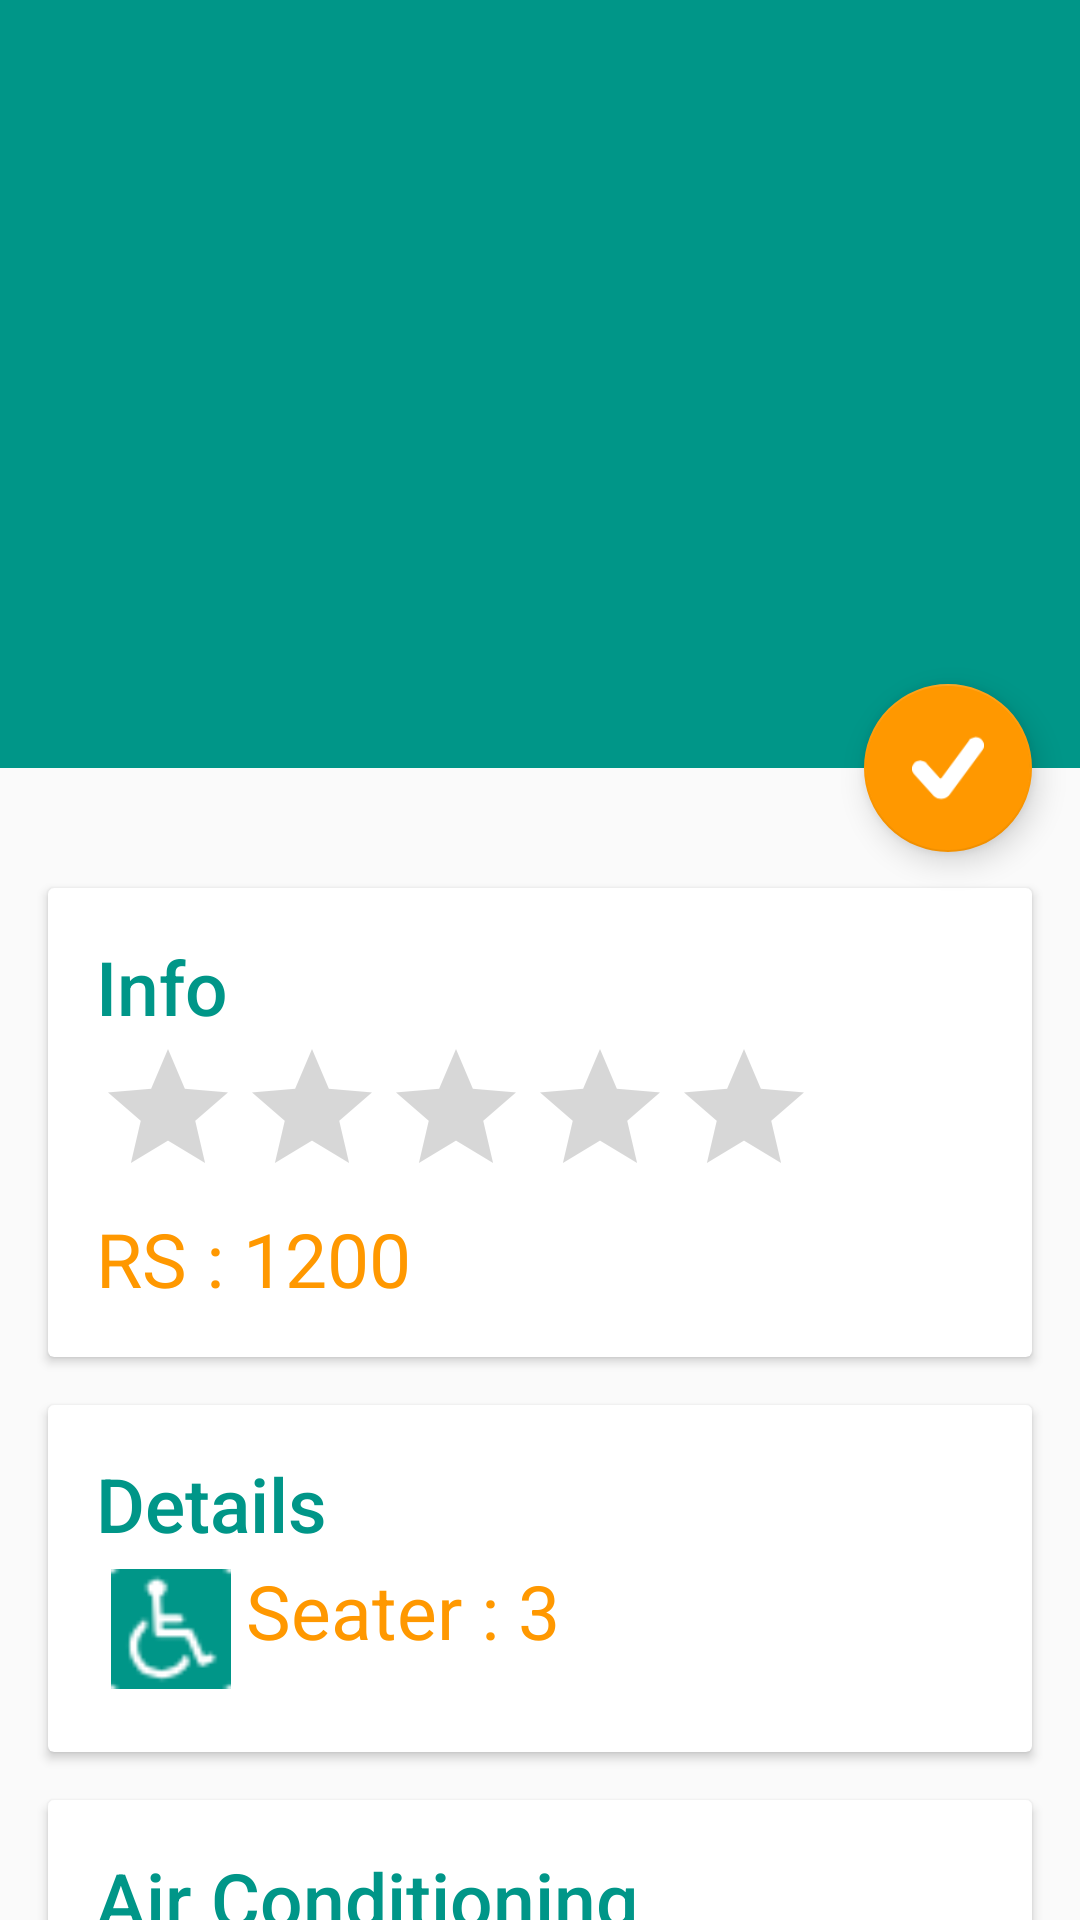

Layout XML and referenced resources for this Android screen:
<!-- AndroidManifest.xml: application theme AppTheme -->
<!-- res/layout/activity_car_details_acivity.xml -->
<?xml version="1.0" encoding="utf-8"?>
<android.support.design.widget.CoordinatorLayout xmlns:android="http://schemas.android.com/apk/res/android"
    xmlns:app="http://schemas.android.com/apk/res-auto"
    android:id="@+id/main_content"
    android:layout_width="match_parent"
    android:layout_height="match_parent"
    android:fitsSystemWindows="true">

    <android.support.design.widget.AppBarLayout
        android:id="@+id/appbar"
        android:layout_width="match_parent"
        android:layout_height="@dimen/detail_backdrop_height"
        android:fitsSystemWindows="true"
        android:theme="@style/ThemeOverlay.AppCompat.Dark.ActionBar">

        <android.support.design.widget.CollapsingToolbarLayout
            android:id="@+id/collapsing_toolbar"
            android:layout_width="match_parent"
            android:layout_height="match_parent"
            android:fitsSystemWindows="true"
            app:contentScrim="?attr/colorPrimary"
            app:expandedTitleMarginEnd="64dp"
            app:expandedTitleMarginStart="48dp"
            app:layout_scrollFlags="scroll|exitUntilCollapsed">

            <ImageView
                android:id="@+id/carImageBig"
                android:layout_width="match_parent"
                android:layout_height="match_parent"
                android:fitsSystemWindows="true"
                android:scaleType="centerCrop"
                app:layout_collapseMode="parallax" />

            <android.support.v7.widget.Toolbar
                android:id="@+id/toolbar"
                android:layout_width="match_parent"
                android:layout_height="?attr/actionBarSize"
                app:layout_collapseMode="pin"
                app:popupTheme="@style/ThemeOverlay.AppCompat.Light" />

        </android.support.design.widget.CollapsingToolbarLayout>

    </android.support.design.widget.AppBarLayout>

    <android.support.v4.widget.NestedScrollView
        android:layout_width="match_parent"
        android:layout_height="match_parent"
        app:layout_behavior="@string/appbar_scrolling_view_behavior">

        <LinearLayout
            android:layout_width="match_parent"
            android:layout_height="match_parent"
            android:orientation="vertical"
            android:paddingTop="24dp">

            <android.support.v7.widget.CardView
                android:layout_width="match_parent"
                android:layout_height="wrap_content"
                android:layout_margin="@dimen/card_margin">

                <LinearLayout
                    style="@style/Widget.CardContent"
                    android:layout_width="match_parent"
                    android:layout_height="wrap_content">

                    <TextView
                        android:id="@+id/carTitle"
                        android:layout_width="match_parent"
                        android:layout_height="wrap_content"
                        android:text="Info"
                        android:textAppearance="@style/TextAppearance.AppCompat.Title"
                        android:textColor="#009688"

                        android:textSize="25sp" />

                    <RatingBar
                        android:id="@+id/ratingBar"
                        android:layout_width="wrap_content"
                        android:layout_height="wrap_content"
                        android:numStars="5" />

                    <TextView
                        android:id="@+id/money"
                        android:layout_width="match_parent"
                        android:layout_height="wrap_content"
                        android:text="RS : 1200"
                        android:textColor="#FF9800"
                        android:textSize="25sp" />

                </LinearLayout>

            </android.support.v7.widget.CardView>

            <android.support.v7.widget.CardView
                android:layout_width="match_parent"
                android:layout_height="wrap_content"
                android:layout_marginBottom="@dimen/card_margin"
                android:layout_marginLeft="@dimen/card_margin"
                android:layout_marginRight="@dimen/card_margin">

                <RelativeLayout
                    style="@style/Widget.CardContent"
                    android:layout_width="match_parent"
                    android:layout_height="wrap_content">

                    <TextView
                        android:id="@+id/details"
                        android:layout_width="match_parent"
                        android:layout_height="wrap_content"
                        android:text="Details"
                        android:textAppearance="@style/TextAppearance.AppCompat.Title"
                        android:textColor="#009688"
                        android:textSize="25sp" />

                    <ImageView
                        android:id="@+id/image"
                        android:layout_width="40dp"
                        android:layout_height="40dp"
                        android:layout_below="@+id/details"
                        android:layout_margin="5dp"
                        android:src="@drawable/chair"></ImageView>

                    <TextView
                        android:id="@+id/seaterTv"
                        android:layout_width="match_parent"
                        android:layout_height="wrap_content"
                        android:layout_below="@+id/details"

                        android:layout_marginTop="2dp"
                        android:layout_toRightOf="@+id/image"
                        android:text="Seater : 3 "
                        android:textColor="#FF9800"
                        android:textSize="25sp" />

                </RelativeLayout>

            </android.support.v7.widget.CardView>

            <android.support.v7.widget.CardView
                android:layout_width="match_parent"
                android:layout_height="wrap_content"
                android:layout_marginBottom="@dimen/card_margin"
                android:layout_marginLeft="@dimen/card_margin"
                android:layout_marginRight="@dimen/card_margin">

                <LinearLayout
                    style="@style/Widget.CardContent"
                    android:layout_width="match_parent"
                    android:layout_height="wrap_content">

                    <TextView
                        android:layout_width="match_parent"
                        android:layout_height="wrap_content"
                        android:text="Air Conditioning"
                        android:textAppearance="@style/TextAppearance.AppCompat.Title"
                        android:textColor="#009688"
                        android:textSize="25sp" />

                    <ImageView
                        android:layout_width="40dp"
                        android:layout_height="40dp"
                        android:src="@drawable/ac"

                        />

                    <TextView
                        android:id="@+id/acTv"
                        android:layout_width="match_parent"
                        android:layout_height="wrap_content"
                        android:text="AVAILABLE"

                        android:textColor="#FF9800"
                        android:textSize="25sp" />

                </LinearLayout>

            </android.support.v7.widget.CardView>

            <android.support.v7.widget.CardView
                android:layout_width="match_parent"
                android:layout_height="wrap_content"
                android:layout_marginBottom="@dimen/card_margin"
                android:layout_marginLeft="@dimen/card_margin"
                android:id="@+id/cardView"
                android:layout_marginRight="@dimen/card_margin">
                <RelativeLayout
                    android:layout_width="match_parent"
                    android:layout_height="wrap_content"
                    style="@style/Widget.CardContent"

                    >
                    <TextView
                        android:layout_width="wrap_content"
                        android:layout_height="wrap_content"

                        android:id="@+id/locateTv"
                        android:text="Locate this Car"
                        android:textColor="#009688"
                        android:textSize="25sp"
                        />

                    <ImageView
                        android:layout_width="100dp"
                        android:layout_height="100dp"
                        android:layout_margin="5dp"
                        android:id="@+id/iconMap"
                        android:src="@drawable/map"
                        android:layout_below="@+id/locateTv"/>
                </RelativeLayout>
            </android.support.v7.widget.CardView>

        </LinearLayout>

    </android.support.v4.widget.NestedScrollView>


    <android.support.design.widget.FloatingActionButton
        android:id="@+id/fabTick"
        android:layout_width="wrap_content"
        android:layout_height="wrap_content"
        android:layout_margin="@dimen/fab_margin"
        android:clickable="true"
        android:src="@drawable/tick"
        app:layout_anchor="@id/appbar"
        app:layout_anchorGravity="bottom|right|end" />


</android.support.design.widget.CoordinatorLayout>
<!-- resources referenced by this layout -->
<resources>
  <dimen name="card_margin">16dp</dimen>
  <dimen name="detail_backdrop_height">256dp</dimen>
  <dimen name="fab_margin">16dp</dimen>
  <!-- drawable ac: png bitmap (drawable, 929 bytes) -->
  <!-- drawable chair: png bitmap (drawable, 1001 bytes) -->
  <!-- drawable map: png bitmap (drawable, 7319 bytes) -->
  <!-- drawable tick: png bitmap (drawable, 1193 bytes) -->
  <style name="Widget.CardContent" parent="android:Widget">
          <item name="android:paddingLeft">16dp</item>
          <item name="android:paddingRight">16dp</item>
          <item name="android:paddingTop">16dp</item>
          <item name="android:paddingBottom">16dp</item>
          <item name="android:orientation">vertical</item>
          <item name="android:textColorPrimary">#222</item>
          <item name="android:textColorSecondary">#333</item>
      </style>
  <style name="AppTheme" parent="Theme.AppCompat.Light.NoActionBar">
          <item name="colorPrimary">#009688</item>
          <item name="colorPrimaryDark">#007a88</item>
          <item name="colorAccent">#FF9800</item>
          
      </style>
</resources>
